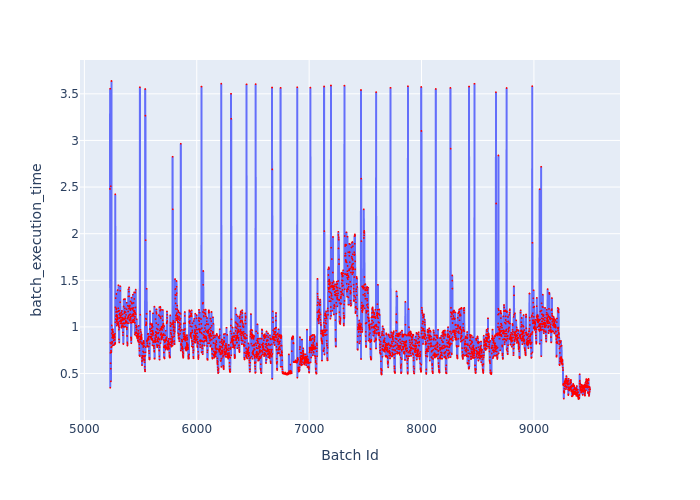

The file beside this chart, header and first rows:
Batch Id, batch_execution_time
5228, 2.48
5229, 3.555
5230, 0.3482
5231, 0.8312
5232, 0.722
5233, 0.6108
5234, 0.5523
5235, 2.509
5236, 0.4161
5237, 0.744
5238, 0.7822
5239, 0.8194
5240, 0.728
5241, 3.638
5242, 0.7849
5243, 0.9319
5244, 1.016
5245, 0.9707
5246, 0.8398
5247, 0.8849
5248, 0.8289
5249, 0.8868
5250, 0.9151
5251, 0.9567
5252, 0.8016
5253, 0.9753
5254, 0.9018
5255, 0.9453
5256, 0.9149
5257, 0.8793
5258, 0.9164
5259, 0.9122
5260, 0.8874
5261, 0.8041
5262, 0.8556
5263, 0.8055
5264, 0.9189
5265, 0.8882
5266, 0.9078
5267, 0.8934
5268, 0.9
5269, 0.817
5270, 0.8625
5271, 0.8854
5272, 0.9258
5273, 0.8178
5274, 0.8299
5275, 2.422
5276, 1.05
5277, 1.209
5278, 1.309
5279, 1.083
5280, 1.085
5281, 1.117
5282, 1.161
5283, 1.194
5284, 1.186
5285, 1.354
5286, 1.13
5287, 1.07
... 4,212 more rows
